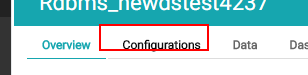
Task: Blank Project
Workflow: ConfigurationTab

Step 1: click on the link 'Configurations' (chrome.exe)

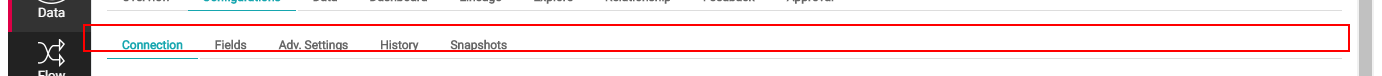
Step 2: find the list (chrome.exe)
